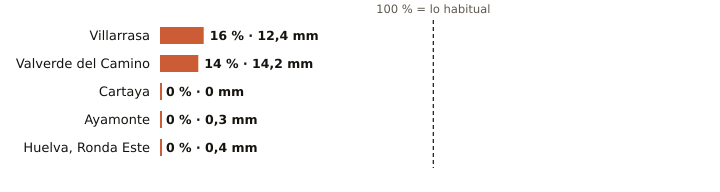

Values plotted in this chart, from the file beside it:
estacion, provincia, indicativo, mm_otono, referencia_mm, pct, periodo_referencia, hasta, hora
Villarrasa, Huelva, 4622X, 12.4, 77.7, 16, 2011-2025, 2026-10-26, 14
Valverde del Camino, Huelva, 4575X, 14.2, 98.1, 14, 2005-2025, 2026-10-26, 15
Cartaya, Huelva, 4554X, 0.0, 67.5, 0, 2008-2025, 2026-10-26, 14
Ayamonte, Huelva, 4549Y, 0.3, 69.3, 0, 2003-2025, 2026-10-26, 15
Huelva, Ronda Este, Huelva, 4642E, 0.4, 80.5, 0, 1991-2020, 2026-10-26, 15
